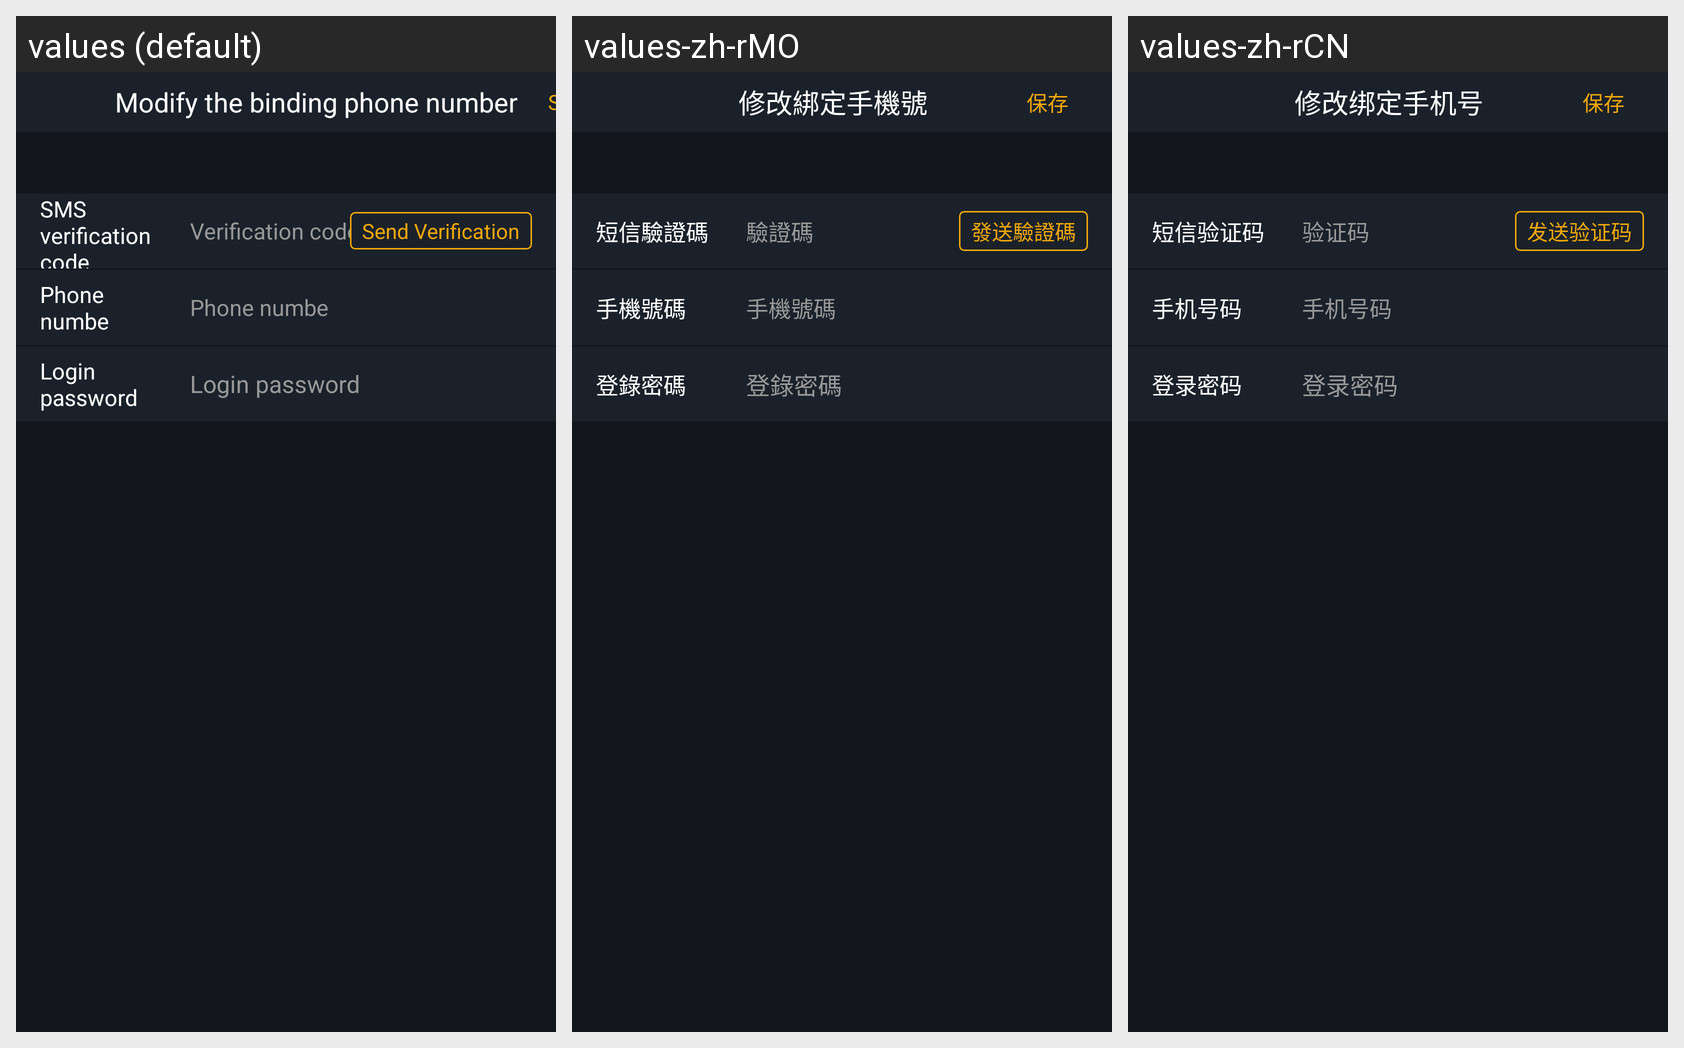

The Android screen above is rendered under several locales of the same app. Produce the string resources it draws, with the default and per-locale values.
Android screen res/layout/activity_change_phone.xml rendered under 3 locales, left to right: values (default), values-zh-rMO, values-zh-rCN. Device: Nexus 5 (rendered at 1080×1920; each locale shown at half size, 540×960, under a caption strip naming it); theme AppTheme.StartingWindowTheme.
Other locales in the repository, not shown: values-de-rDE, values-es-rES, values-fr-rFR, values-it-rIT, values-ja-rJP, values-ko-rKR.
Strings drawn on this screen, with the default value and each locale's value (text and hints the layout hard-codes, and strings that could not be matched under every locale, appear in the picture but are not listed):

changeBindPhoneNum
  values: Modify the binding phone number
  values-zh-rMO: 修改綁定手機號
  values-zh-rCN: 修改绑定手机号

save
  values: Save
  values-zh-rMO: 保存
  values-zh-rCN: 保存

phone_code
  values: SMS verification code
  values-zh-rMO: 短信驗證碼
  values-zh-rCN: 短信验证码

code
  values: Verification code
  values-zh-rMO: 驗證碼
  values-zh-rCN: 验证码

send_code
  values: Send Verification
  values-zh-rMO: 發送驗證碼
  values-zh-rCN: 发送验证码

phone_number
  values: Phone numbe
  values-zh-rMO: 手機號碼
  values-zh-rCN: 手机号码

login_password
  values: Login password
  values-zh-rMO: 登錄密碼
  values-zh-rCN: 登录密码
